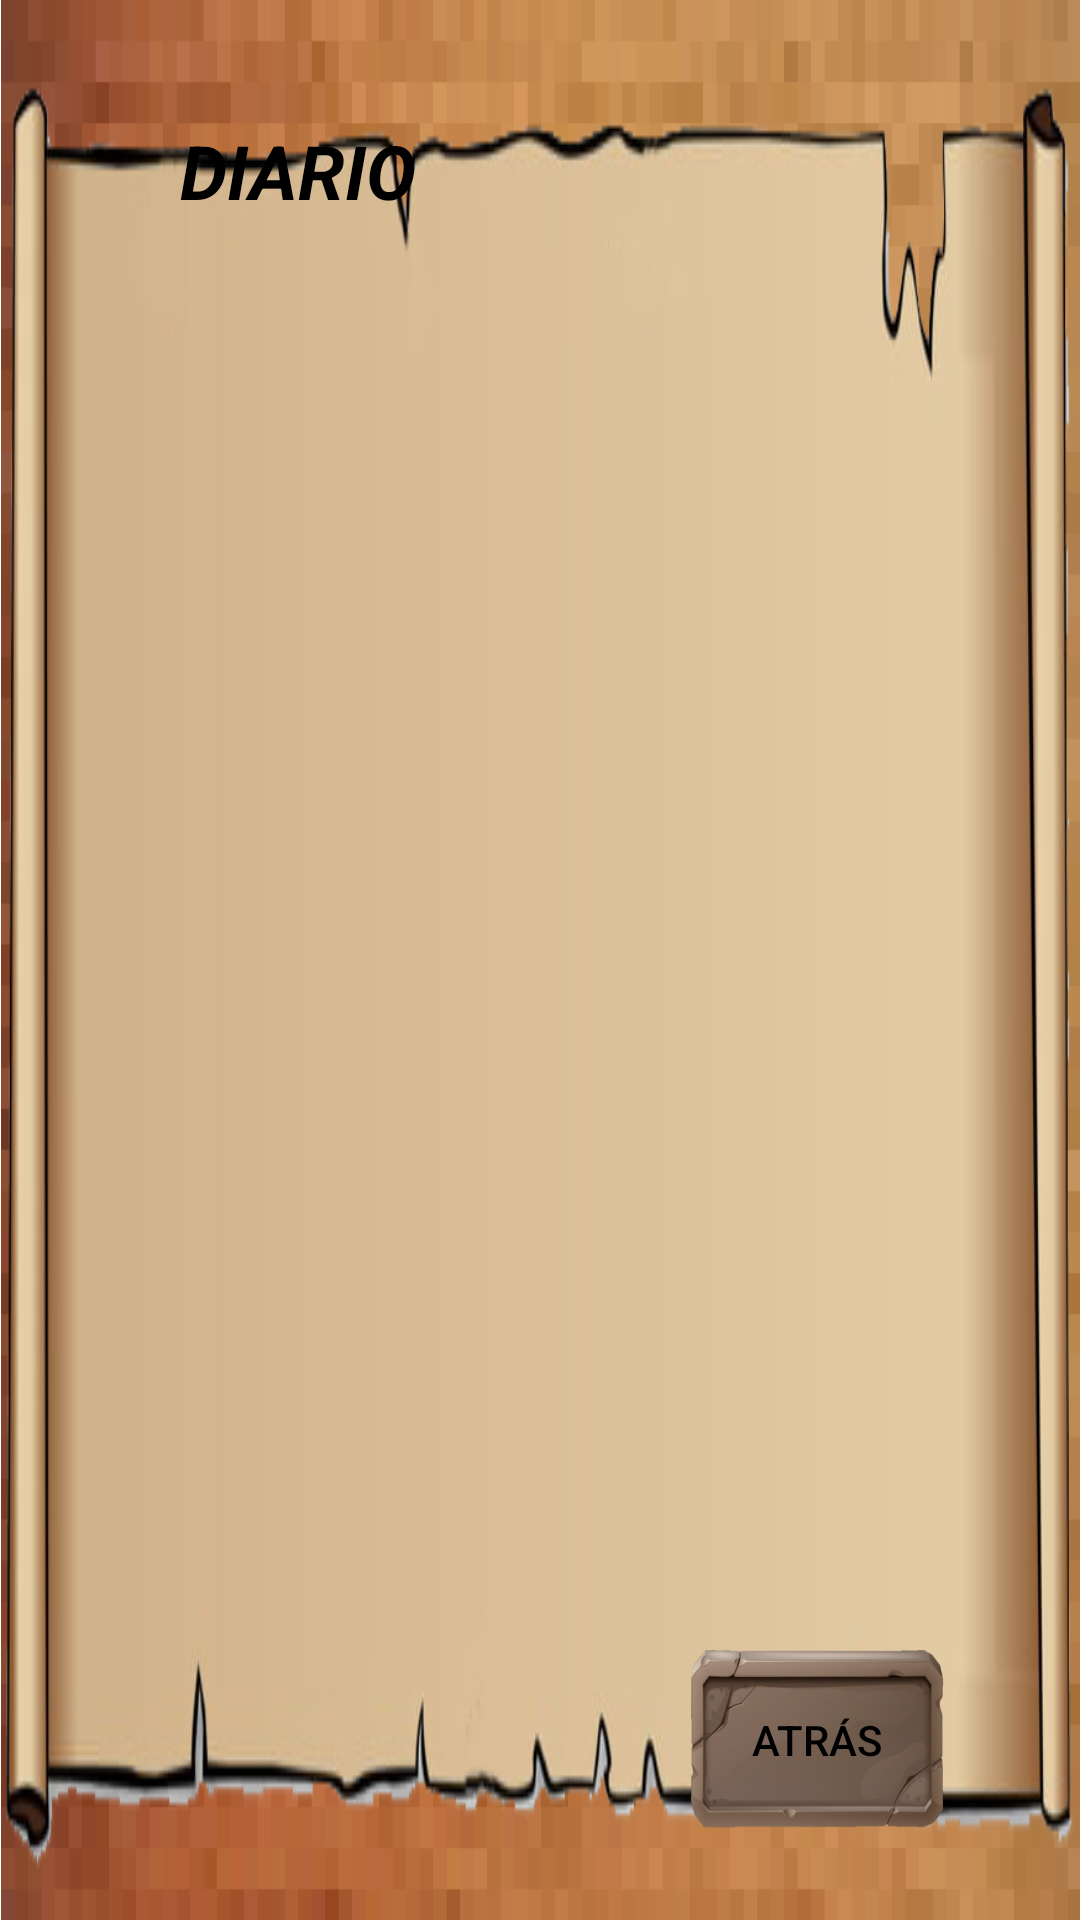

Android layout source for this screen:
<!-- AndroidManifest.xml: application theme Theme.JustaJuan -->
<!-- res/layout/pop_up_diario.xml -->
<?xml version="1.0" encoding="utf-8"?>
<LinearLayout xmlns:android="http://schemas.android.com/apk/res/android"
    xmlns:app="http://schemas.android.com/apk/res-auto"
    xmlns:tools="http://schemas.android.com/tools"
    android:id="@+id/diarioPopUpAlpha"
    android:layout_width="match_parent"
    android:layout_height="match_parent"
    android:background="@drawable/madera_pixel"
    android:orientation="vertical">

    <LinearLayout
        android:id="@+id/PergaminoDiario"
        android:layout_width="match_parent"
        android:layout_height="match_parent"
        android:background="@drawable/pergamino"
        android:layout_weight="2"
        android:orientation="vertical"
        android:padding="30dp">

        <TextView
            android:id="@+id/titulo"
            android:layout_width="wrap_content"
            android:layout_height="wrap_content"
            android:layout_marginLeft="30dp"
            android:layout_marginTop="10dp"
            android:fontFamily="sans-serif"
            android:gravity="top|start"
            android:text="@string/diario_boton"
            android:textSize="25sp"
            android:textStyle="bold|italic"
            android:textColor="@color/black"/>

        <LinearLayout
            android:layout_width="match_parent"
            android:layout_height="wrap_content"
            android:layout_weight="1">

            <ScrollView
                android:layout_width="wrap_content"
                android:layout_height="wrap_content"
                android:layout_gravity="center">

                <TextView
                    android:id="@+id/infoAcumulada"
                    android:layout_width="wrap_content"
                    android:layout_height="wrap_content"
                    android:layout_gravity="center"
                    android:text=" "
                    android:justificationMode="inter_word"
                    android:textColor="@color/black"
                    android:textSize="20sp"
                    android:textStyle="bold">
                </TextView>
            </ScrollView>
        </LinearLayout>

        <androidx.appcompat.widget.AppCompatButton
            android:id="@+id/botonAtras"
            android:layout_width="85dp"
            android:layout_height="60dp"
            android:layout_gravity="right"
            android:background="@drawable/rock_button"
            android:layout_marginRight="15dp"
            android:text="@string/botonAtras"
            android:textColor="@color/black" />
    </LinearLayout>

</LinearLayout>
<!-- resources referenced by this layout -->
<resources>
  <color name="black">#FF000000</color>
  <!-- drawable madera_pixel: png bitmap (drawable, 121340 bytes) -->
  <!-- drawable pergamino: png bitmap (drawable-v24, 54213 bytes) -->
  <!-- drawable rock_button: png bitmap (drawable-v24, 64184 bytes) -->
  <string name="botonAtras"> ATRÁS</string>
  <string name="diario_boton">DIARIO</string>
  <style name="Theme.JustaJuan" parent="Theme.MaterialComponents.DayNight.DarkActionBar">
          
          <item name="colorOnPrimary">@color/black</item>
          <item name="android:textColorPrimary">@color/black</item>
          <item name="android:buttonTint">@color/black</item>
          
          <item name="colorSecondary">@color/teal_200</item>
          <item name="colorSecondaryVariant">@color/teal_700</item>
          <item name="colorOnSecondary">@color/black</item>
          
          <item name="android:statusBarColor">?attr/colorPrimaryVariant</item>
          
      </style>
  <color name="teal_200">#FF03DAC5</color>
  <color name="teal_700">#FF018786</color>
</resources>
